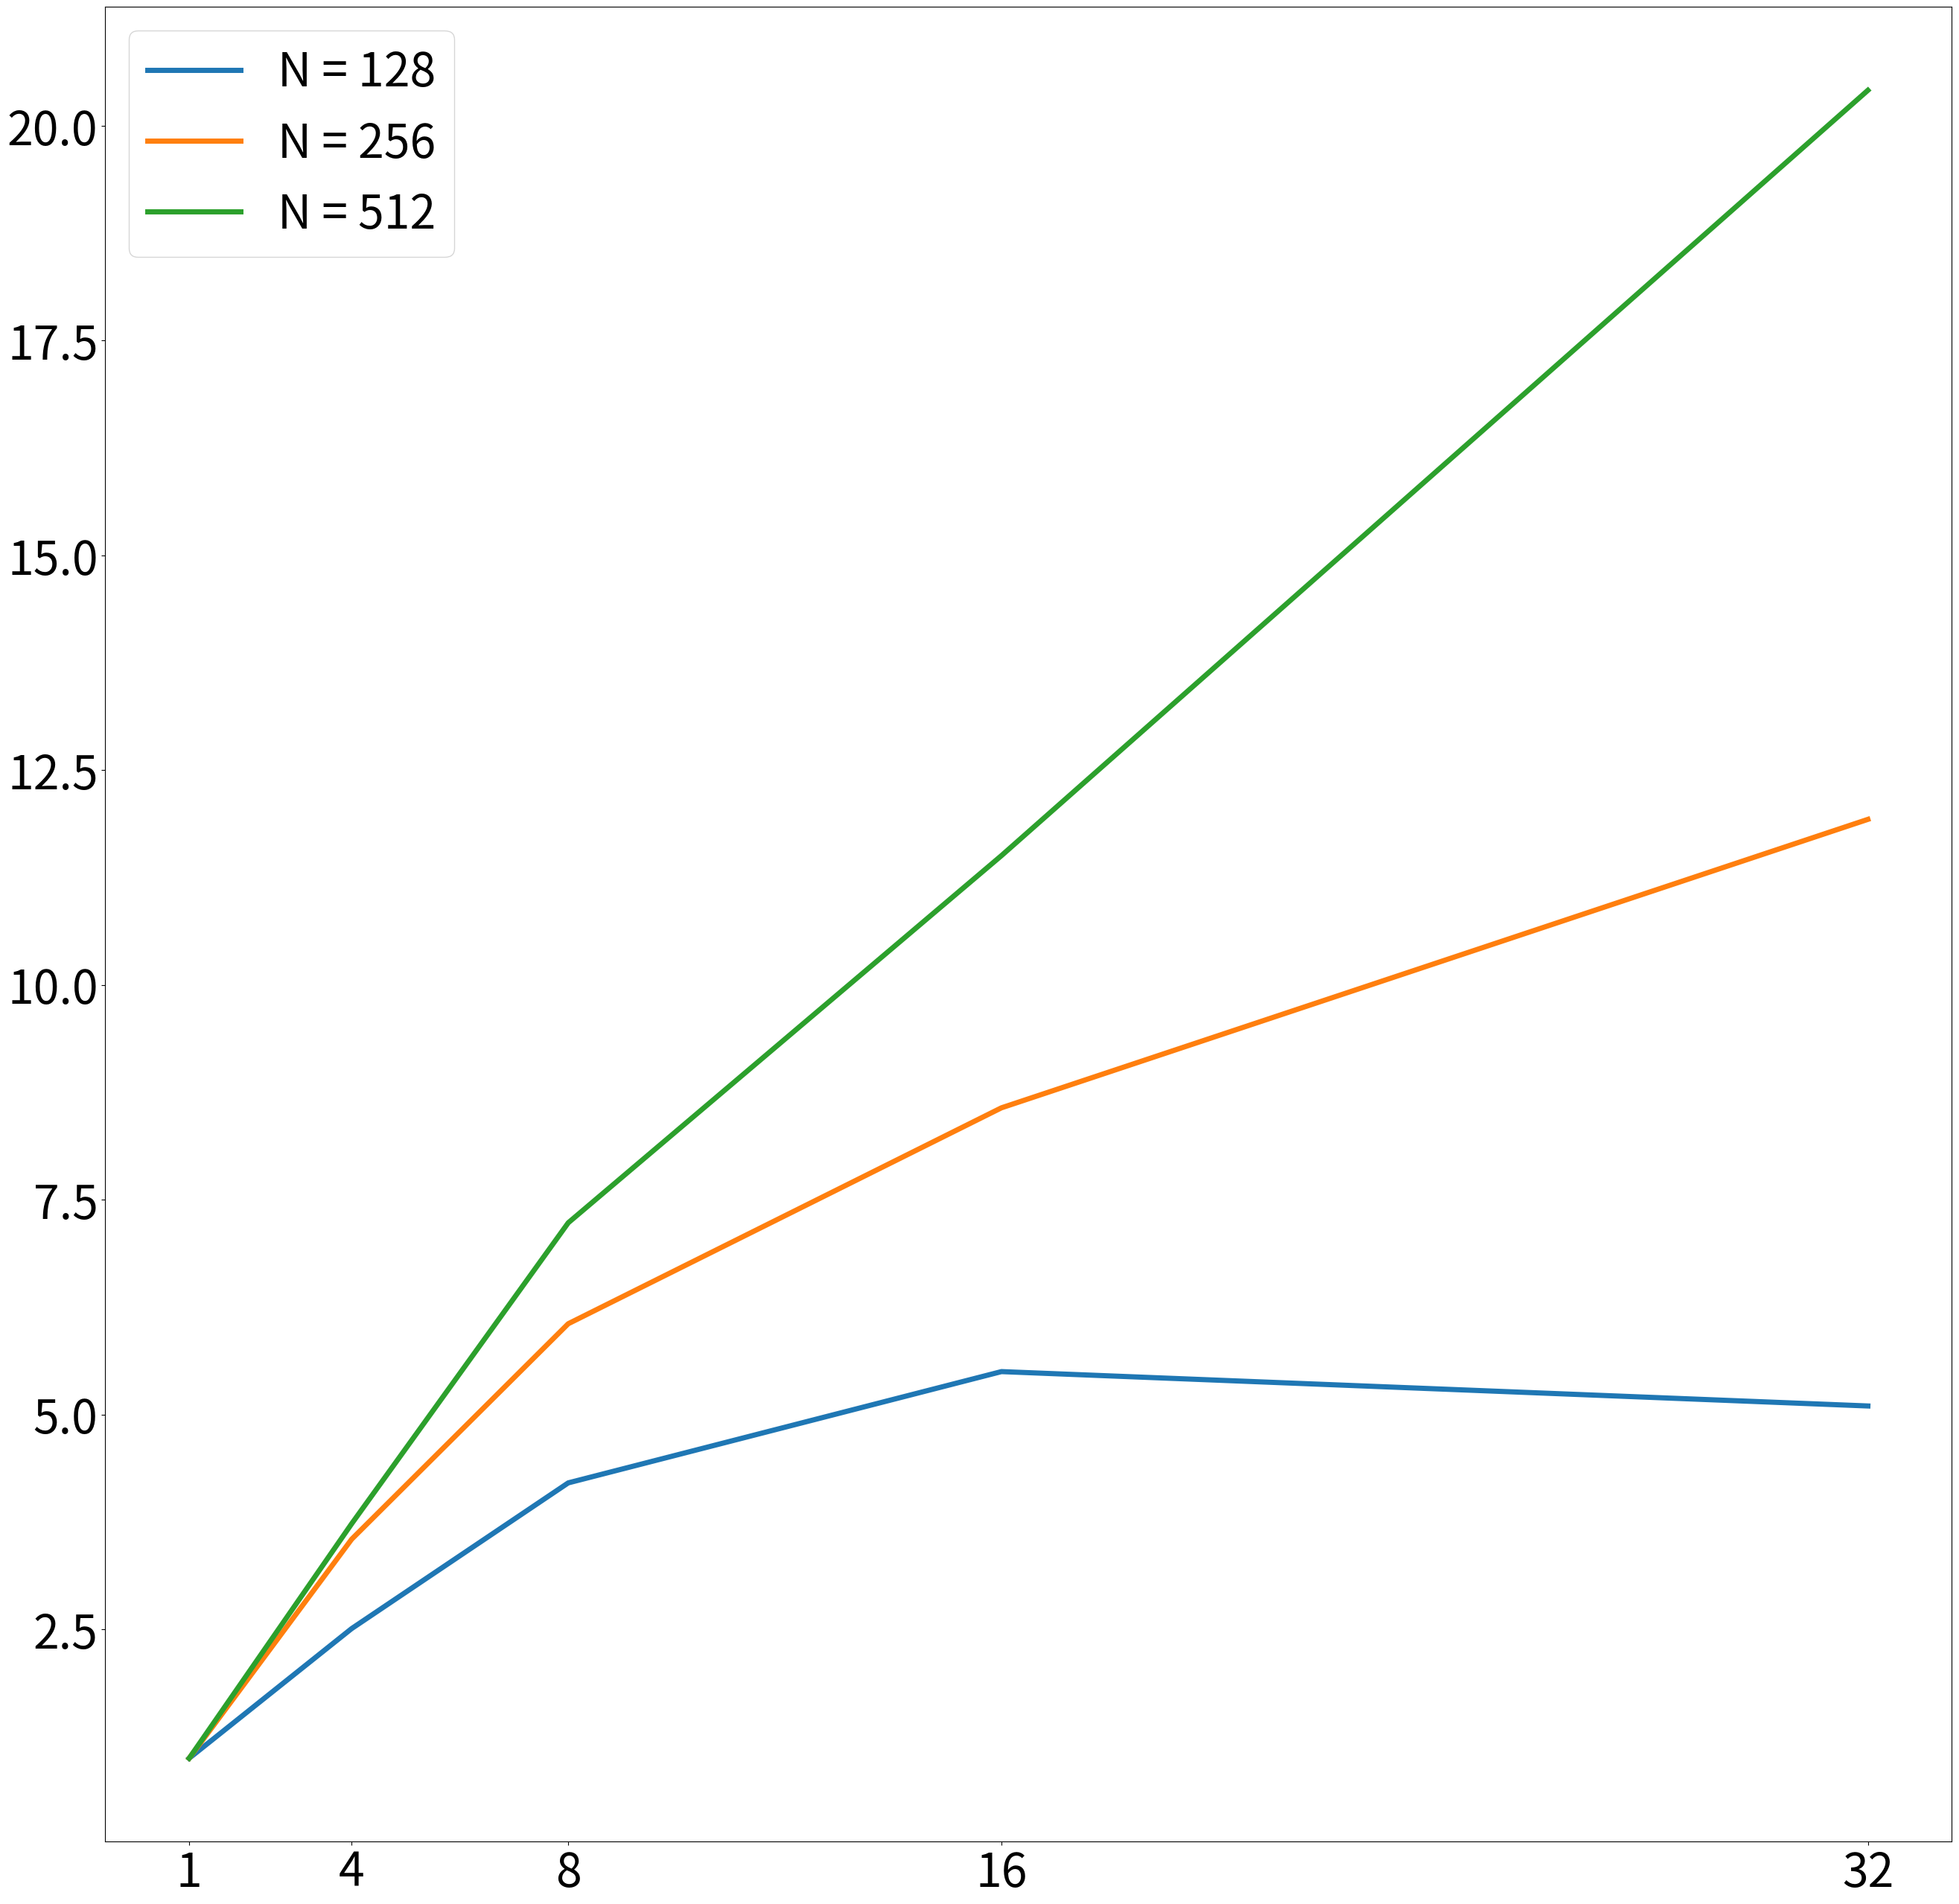

This chart was generated by the following Python code:
import json
import numpy as np
import matplotlib.pyplot as plt
from scipy.interpolate import interp1d

fig = plt.figure(figsize=(32, 32))
ax = fig.add_subplot(1,1,1)
a = [1, 4, 8, 16, 32]
ax.set_xticks(a)
ax.xaxis.set_tick_params(labelsize=45)
ax.yaxis.set_tick_params(labelsize=45)
y  = [1, 2.509, 4.205, 5.500, 5.100]
y2 = [1, 3.549, 6.057, 8.570, 11.927]
y3 = [1, 3.729, 7.232, 11.505, 20.412]
scat_plot  = ax.plot(a, y, linewidth=5, label='N = 128')
scat_plot  = ax.plot(a, y2, linewidth=5, label='N = 256')
scat_plot  = ax.plot(a, y3, linewidth=5, label='N = 512')
ax.legend(fontsize=45)
plt.savefig('mpi_acl_pi.png')


